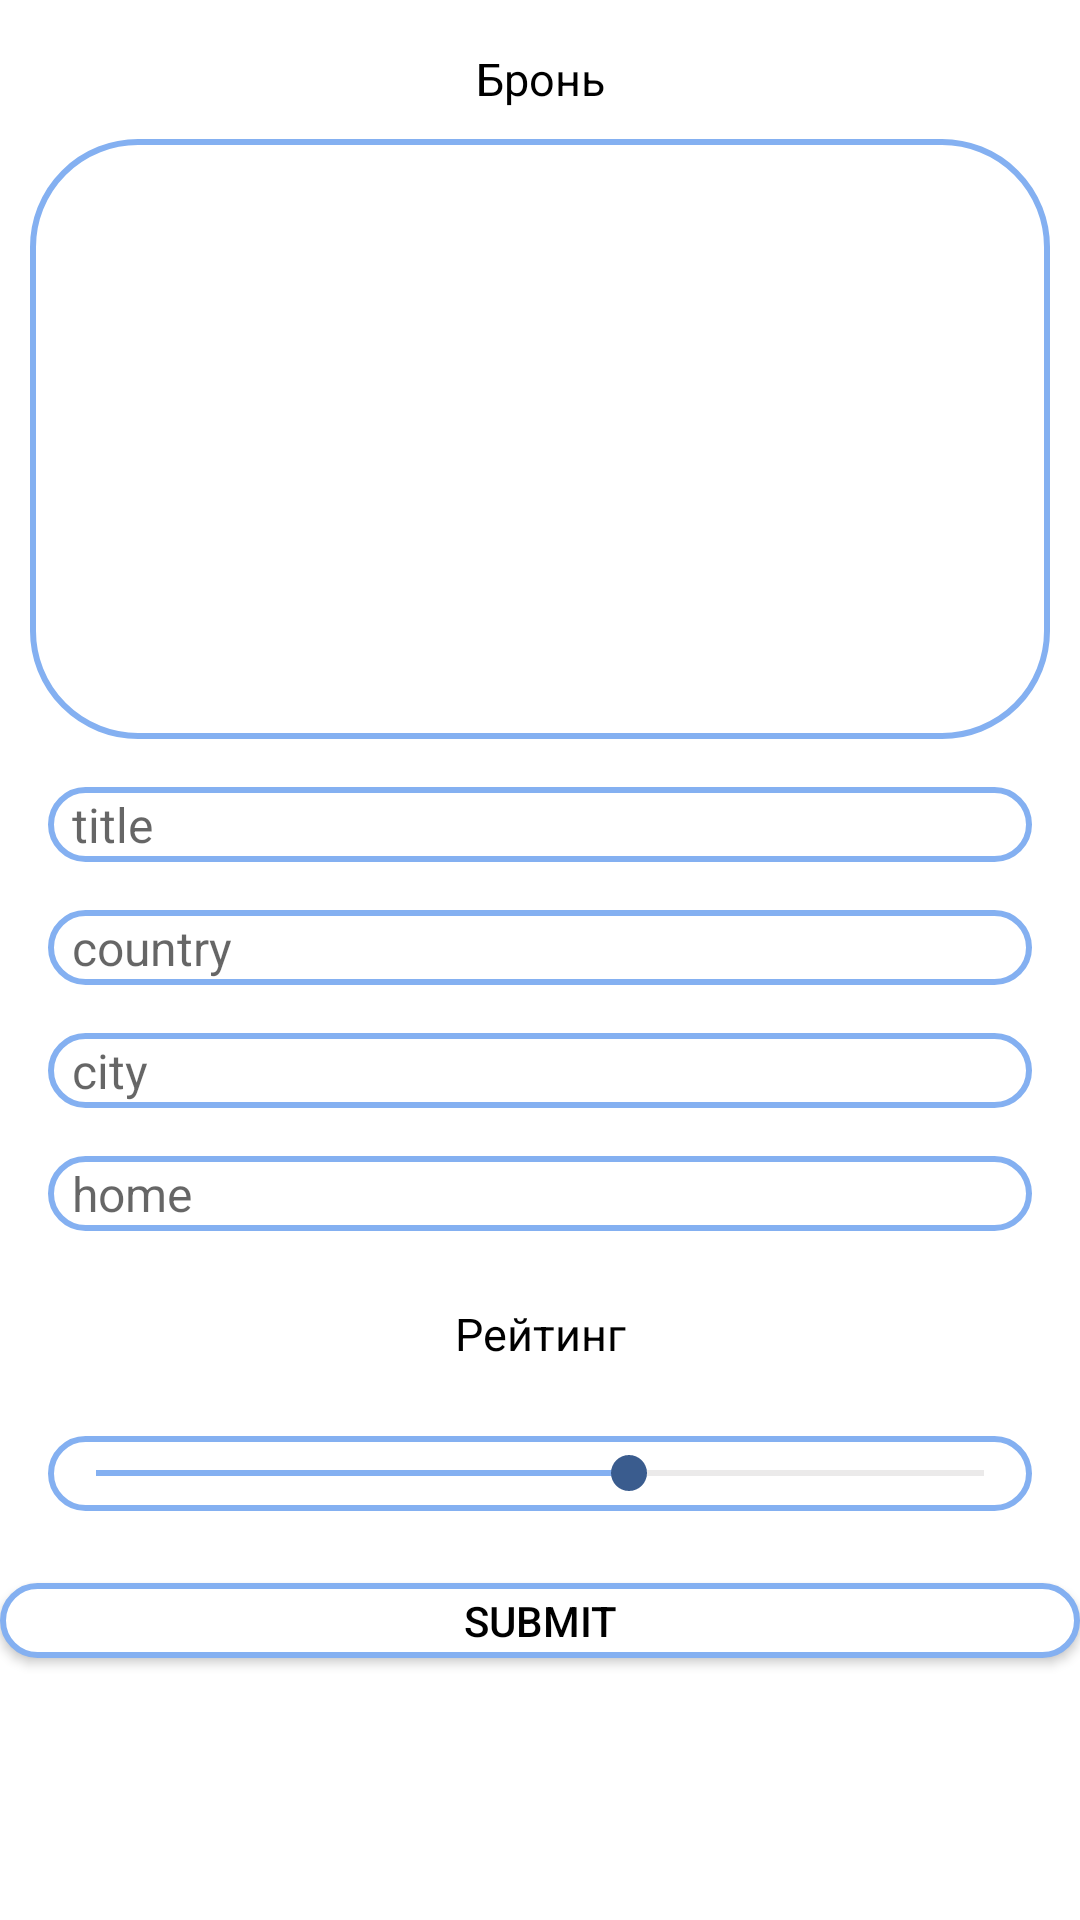

Write the Android layout XML for this screen, with the resource values it uses.
<!-- AndroidManifest.xml: application theme Theme.RentService -->
<!-- res/layout/filter.xml -->
<?xml version="1.0" encoding="utf-8"?>
<androidx.constraintlayout.widget.ConstraintLayout xmlns:android="http://schemas.android.com/apk/res/android"
    xmlns:app="http://schemas.android.com/apk/res-auto"
    xmlns:tools="http://schemas.android.com/tools"
    android:layout_width="match_parent"
    android:background="@color/white"
    android:layout_height="match_parent">


    <TextView
        android:id="@+id/textView"
        android:layout_width="match_parent"
        android:layout_height="wrap_content"
        android:gravity="center"
        android:layout_marginTop="16dp"
        android:text="Бронь"
        android:textSize="15dp"
        android:textColor="@color/black"
        android:textAlignment="center"
        android:layout_marginLeft="48dp"
        android:layout_marginRight="48dp"
        app:layout_constraintEnd_toEndOf="parent"
        app:layout_constraintHorizontal_bias="0.498"
        app:layout_constraintStart_toStartOf="parent"
        app:layout_constraintTop_toTopOf="parent" />


    <androidx.recyclerview.widget.RecyclerView
        android:id="@+id/filterview"
        android:layout_width="match_parent"
        android:layout_height="200dp"
        android:layout_margin="10dp"
        android:layout_marginTop="8dp"
        android:background="@drawable/button_rec"
        android:paddingTop="10dp"
        android:paddingBottom="5dp"
        app:layout_constraintEnd_toEndOf="parent"
        app:layout_constraintHorizontal_bias="0.473"
        app:layout_constraintStart_toStartOf="parent"
        app:layout_constraintTop_toBottomOf="@+id/textView"
        tools:listitem="@layout/cd_node" />

    <com.google.android.material.textfield.TextInputEditText
        android:id="@+id/title"
        android:layout_width="match_parent"
        android:layout_height="25dp"
        android:layout_margin="16dp"
        android:layout_marginTop="80dp"
        android:background="@drawable/rec_back"
        android:hint="title"
        android:paddingStart="8dp"
        android:textSize="16sp"
        app:layout_constraintEnd_toEndOf="parent"
        app:layout_constraintHorizontal_bias="0.312"
        app:layout_constraintStart_toStartOf="parent"
        app:layout_constraintTop_toBottomOf="@+id/filterview" />

    <com.google.android.material.textfield.TextInputEditText
        android:id="@+id/country"
        android:layout_width="match_parent"
        android:layout_height="25dp"
        android:layout_margin="16dp"
        android:background="@drawable/rec_back"
        android:hint="country"
        android:paddingStart="8dp"
        android:textSize="16sp"
        app:layout_constraintEnd_toEndOf="parent"
        app:layout_constraintHorizontal_bias="1.0"
        app:layout_constraintStart_toStartOf="parent"
        app:layout_constraintTop_toBottomOf="@+id/title" />

    <com.google.android.material.textfield.TextInputEditText
        android:id="@+id/city"
        android:layout_width="match_parent"
        android:layout_height="25dp"
        android:layout_margin="16dp"
        android:background="@drawable/rec_back"
        android:hint="city"
        android:paddingStart="8dp"
        android:textSize="16sp"
        app:layout_constraintEnd_toEndOf="parent"
        app:layout_constraintStart_toStartOf="parent"
        app:layout_constraintTop_toBottomOf="@+id/country" />


    <com.google.android.material.textfield.TextInputEditText
        android:id="@+id/home"
        android:layout_width="match_parent"
        android:layout_height="25dp"
        android:layout_margin="16dp"
        android:background="@drawable/rec_back"
        android:hint="home"
        android:paddingStart="8dp"
        android:textSize="16sp"
        app:layout_constraintEnd_toEndOf="parent"
        app:layout_constraintStart_toStartOf="parent"
        app:layout_constraintTop_toBottomOf="@+id/city" />

    <TextView
        android:id="@+id/rate"
        android:layout_width="match_parent"
        android:layout_height="wrap_content"
        android:layout_margin="16dp"
        android:padding="8dp"
        android:text="Рейтинг"
        android:textAlignment="center"
        android:textColor="@color/black"
        android:textSize="15dp"
        app:layout_constraintEnd_toEndOf="parent"
        app:layout_constraintStart_toStartOf="parent"
        app:layout_constraintTop_toBottomOf="@+id/home" />

    <androidx.appcompat.widget.AppCompatButton
        android:id="@+id/button"
        android:layout_width="match_parent"
        android:layout_height="25dp"
        android:layout_marginTop="24dp"
        android:background="@drawable/button_rec"
        android:text="Submit"
        android:textColor="@color/black"
        app:layout_constraintTop_toBottomOf="@+id/seekBar"
        tools:layout_editor_absoluteX="50dp" />

    <SeekBar
        android:id="@+id/seekBar"
        style="@style/MySeekBar"
        android:layout_width="match_parent"
        android:layout_height="25dp"
        android:layout_margin="16dp"
        android:layout_marginTop="16dp"
        android:background="@drawable/button_rec"
        android:max="5"
        android:progress="3"
        app:layout_constraintTop_toBottomOf="@+id/rate"
        tools:layout_editor_absoluteX="16dp" />

</androidx.constraintlayout.widget.ConstraintLayout>
<!-- res/layout/cd_node.xml (included above) -->
<?xml version="1.0" encoding="utf-8"?>
<LinearLayout xmlns:android="http://schemas.android.com/apk/res/android"
    android:layout_width="match_parent"
    android:layout_height="wrap_content">
    <CheckBox
        android:id="@+id/cd_node"
        android:layout_width="match_parent"
        android:layout_height="35dp"
        android:text="asdfasd"
        android:paddingStart="8dp"
        android:layout_marginBottom="5dp"
        android:layout_marginLeft="20dp"
        android:layout_marginRight="20dp"
        android:checked="false"
        android:button="@null"
        android:drawableStart="@drawable/custom_checkbox"
        android:drawablePadding="20dp"
        android:gravity="start|center_vertical"
        android:background="@drawable/rec_back"/>
</LinearLayout>
<!-- resources referenced by this layout -->
<resources>
  <color name="black">#FF000000</color>
  <color name="white">#FFFFFFFF</color>
  <!-- drawable button_rec (drawable-v24) -->
  <?xml version="1.0" encoding="utf-8"?>
  <shape xmlns:android="http://schemas.android.com/apk/res/android"
      android:shape="rectangle">
      <corners android:radius="35dp"/>
      <solid android:color="@color/white"/>
      <stroke android:width="2dp" android:color="#84b0f1"/>
  </shape>
  <!-- drawable rec_back (drawable-v24) -->
  <?xml version="1.0" encoding="utf-8"?>
  <layer-list xmlns:android="http://schemas.android.com/apk/res/android">
      <item>
          <shape
              android:shape="rectangle">
              <corners android:radius="35dp" />
              <stroke
                  android:width="2dp"
                  android:color="#84b0f1"/>
          </shape>
      </item>
  </layer-list>
  <style name="MySeekBar" parent="Widget.AppCompat.SeekBar">
          <item name="android:progressBackgroundTint">#B1AFAF</item>
          <item name="android:progressTint">#84b0f1</item>
          <item name="android:thumbTint">#3A5C8E</item>
      </style>
  <style name="Theme.RentService" parent="Theme.MaterialComponents.DayNight.DarkActionBar">
          
          <item name="colorPrimary">@color/ocean_700</item>
          <item name="colorPrimaryVariant">@color/ocean_700</item>
          <item name="colorOnPrimary">@color/white</item>
          
          <item name="colorSecondary">@color/teal_200</item>
          <item name="colorSecondaryVariant">@color/teal_700</item>
          <item name="colorOnSecondary">@color/black</item>
          
          <item name="android:statusBarColor">?attr/colorPrimaryVariant</item>
          
          <item name="cornerFamily">rounded</item>
          <item name="cornerSizeTopLeft">33dp</item>
          <item name="cornerSizeBottomLeft">33dp</item>
      </style>
  <color name="ocean_700">#84b0f1</color>
  <color name="teal_200">#FF03DAC5</color>
  <color name="teal_700">#FF018786</color>
</resources>
